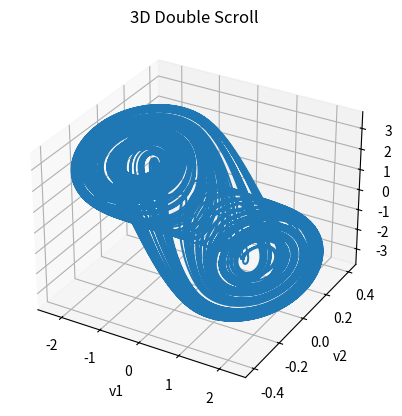
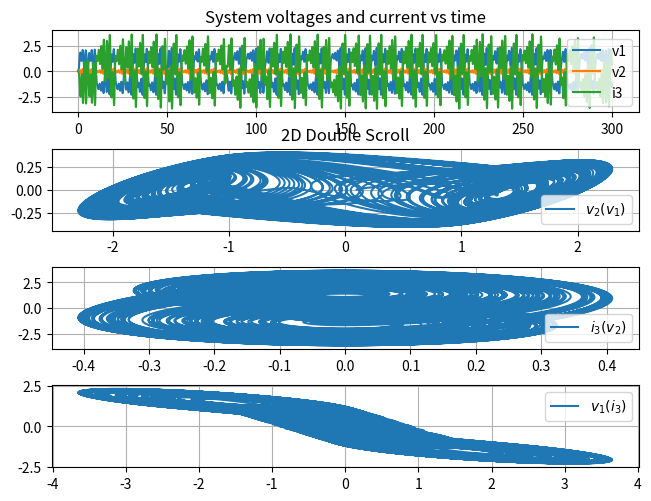

Source code (Python) for these figures, in order:
from scipy.integrate import solve_ivp
import numpy as np
import matplotlib.pyplot as plt
from mpl_toolkits.mplot3d import Axes3D
import matplotlib as mpl

font = {'family': 'sans-serif',
        'weight': 'regular',
        'size': 10}
mpl.rc('font', **font)

#System parameters
c_1 = 25 * 10 ** (-6) #Value of capacity in F
c_2 = 100 * 10 ** (-6) #Value of capacity in F
l  = 15 * 10 ** (-6) #Value of inductance in H
r  = 2.5 * 10 ** 3 #Value of resistance in Ohms

alpha = 1 / (r * c_1)
beta = 1 / (r * l)

#Chua diode parameters
Ga = -1.143 #Middle slope coefficient
Gb = -0.714 #Side slopes coefficient
E  = 1 #Breaking point between both slopes 

init = [0.1, 0, 0] #initial conditions

#time array
t0 = 0
t1 = 300
tdom = (t0, t1) #time domain
dt   = 10 ** (-3) #number of values in time array
t_eval = np.arange(tdom[0], tdom[1], dt) #time array

def f(v1):
    return (Gb * v1 + (1/2) * (Ga - Gb) * (np.abs(v1 + E) - np.abs(v1 - E)))

def eq(Y, t, alpha, beta):

    dv1 = alpha * (Y[1] - Y[0] - f(Y[0]))
    dv2 = (Y[0] - Y[1] + Y[2])
    di3 = - beta * Y[1]

    return [dv1, dv2, di3]

sol = solve_ivp(lambda t, Y: eq(Y, t, alpha, beta), tdom, init, t_eval=t_eval)
print(min(np.append(sol.y[0,:], np.append(sol.y[1,:], sol.y[2,:]))))

noms = ['v1', 'v2', 'i3']

fig_3d = plt.figure()
ax_3d = fig_3d.add_subplot(111, projection='3d')

fig, ax = plt.subplots(4,1)
fig.tight_layout(pad=0.5)

for i in range(len(sol.y[:,0])):
    ax[0].plot(sol.t, sol.y[i,:], label=noms[i])
ax[1].plot(sol.y[0,:], sol.y[1,:], label=r'$v_2(v_1)$')
ax[2].plot(sol.y[1,:], sol.y[2,:], label=r'$i_3(v_2)$')
ax[3].plot(sol.y[2,:], sol.y[0,:], label=r'$v_1(i_3)$')

ax[0].set_title("System voltages and current vs time")
ax[1].set_title("2D Double Scroll")

for i in range(4):
    ax[i].legend()
    ax[i].grid()

ax_3d.plot(sol.y[0,:],sol.y[1,:],sol.y[2,:])

ax_3d.set_xlabel(noms[0])
ax_3d.set_ylabel(noms[1])
ax_3d.set_zlabel(noms[2])
ax_3d.set_title("3D Double Scroll")

plt.show()